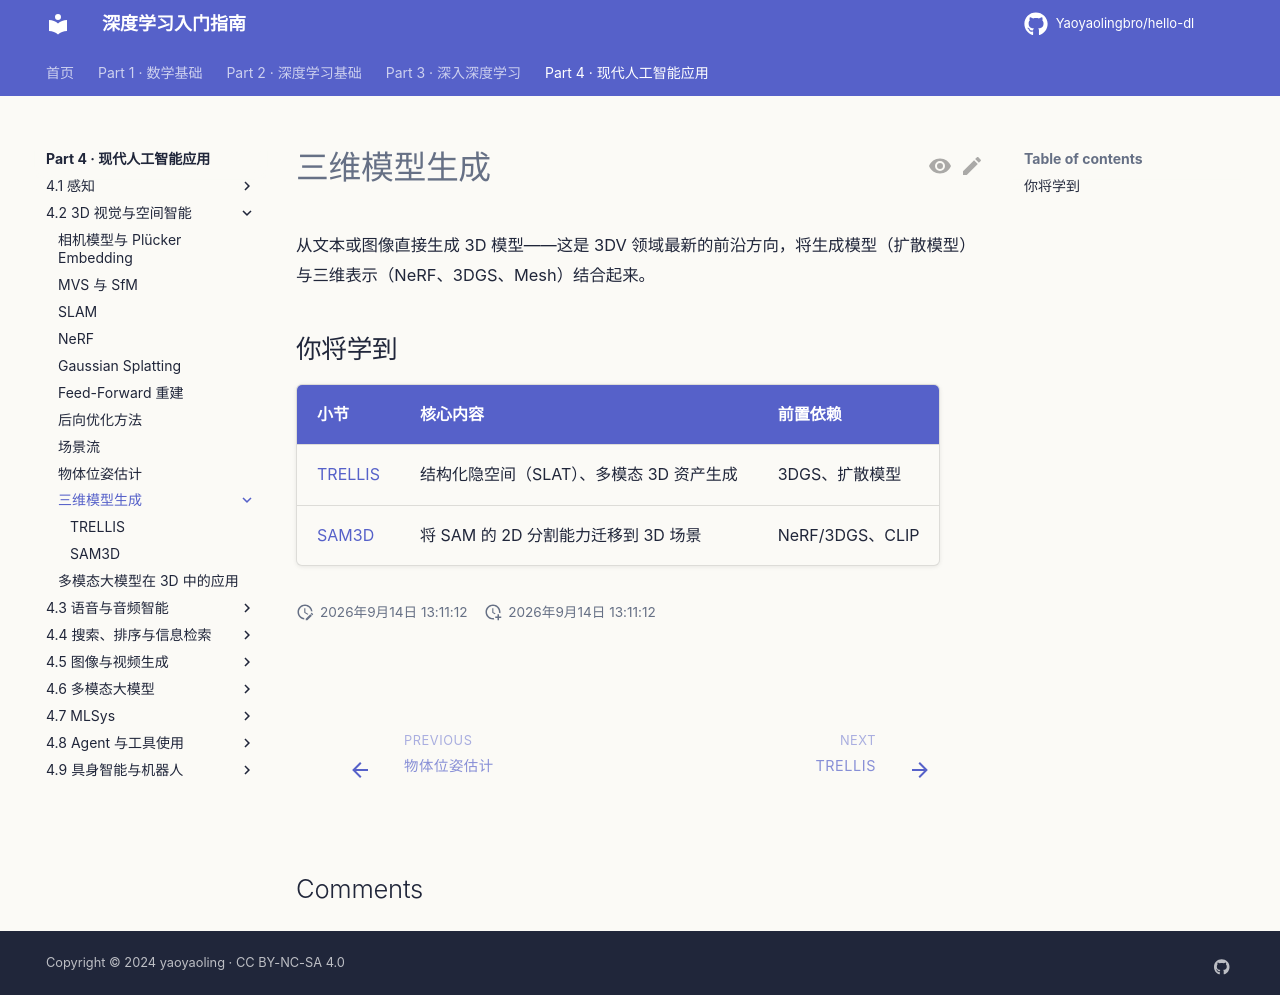

repository: Yaoyaolingbro/hello-dl · page: 04-applications/3dv/3d-generation/index.html · generator: mkdocs

# 三维模型生成

从文本或图像直接生成 3D 模型——这是 3DV 领域最新的前沿方向，将生成模型（扩散模型）与三维表示（NeRF、3DGS、Mesh）结合起来。

## 你将学到

| 小节 | 核心内容 | 前置依赖 |
|------|----------|----------|
| [TRELLIS](trellis.md) | 结构化隐空间（SLAT）、多模态 3D 资产生成 | 3DGS、扩散模型 |
| [SAM3D](sam3d.md) | 将 SAM 的 2D 分割能力迁移到 3D 场景 | NeRF/3DGS、CLIP |
